Run: headless pygame with SDL's dummy video driver; simulated clock (each Clock.tick advances the game by its frame time, no real sleeping); random seed 0; keys injected as events and as key.get_pressed() state; no mouse input.
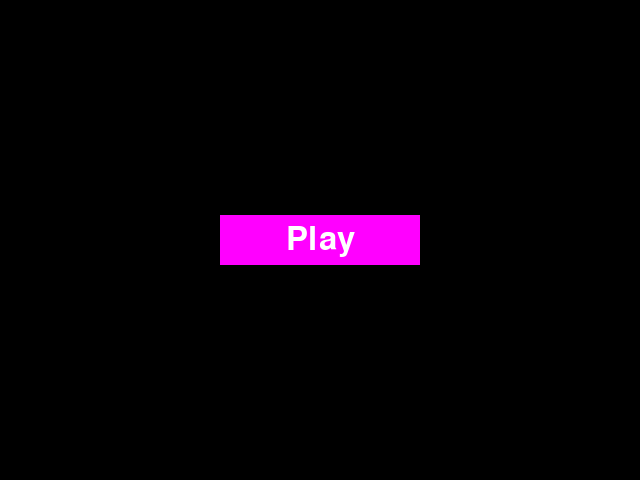
Frame 1 of 4 · flips 1–60 · no input
Frame 2 of 4 · flips 61–180 · tapped SPACE, RETURN · held RIGHT (→), D · screen unchanged from frame 1, image omitted
Frame 3 of 4 · flips 181–300 · held DOWN (↓), S · screen unchanged from frame 2, image omitted
Frame 4 of 4 · flips 301–420 · held LEFT (←), A, UP (↑), W · screen unchanged from frame 3, image omitted

The pygame program that drew these frames:

import sys
import pygame
import pygame.font

def init_pygame():

    SCREEN_SIZE = (640,480)
    pygame.init()
    screen = pygame.display.set_mode(SCREEN_SIZE,0,depth=32)
    pygame.display.set_caption('play_button')

class Button():
    def __init__(self,screen,msg):
        self.screen = screen
        self.button_width,self.button_height = 200,50

        self.rect = pygame.Rect(0, 0, self.button_width, self.button_height)
        self.screen_rect = screen.get_rect()
        self.rect.center = self.screen_rect.center
        self.font = pygame.font.SysFont(None, 48)

        self.pre_msg(msg)

    def pre_msg(self,msg):
        self.msg_image = self.font.render(msg,True,(255,255,255),(255,0,255))
        self.msg_image_rect = self.msg_image.get_rect()
        self.msg_image_rect.center = self.rect.center

    def draw_button(self):
        self.screen.fill((255,0,255),self.rect)
        self.screen.blit(self.msg_image,self.msg_image_rect)


def main():
 
    SCREEN_SIZE = (640,480)

    pygame.init()
    screen = pygame.display.set_mode(SCREEN_SIZE,0,depth=32)
    pygame.display.set_caption('play_button')
    play_button = Button(screen, "Play")

    while True:
        for event in pygame.event.get():
            if event.type==pygame.QUIT:
                pygame.quit()
                sys.exit()
        play_button.draw_button()
        pygame.display.flip()
if __name__ == "__main__":
    main()
